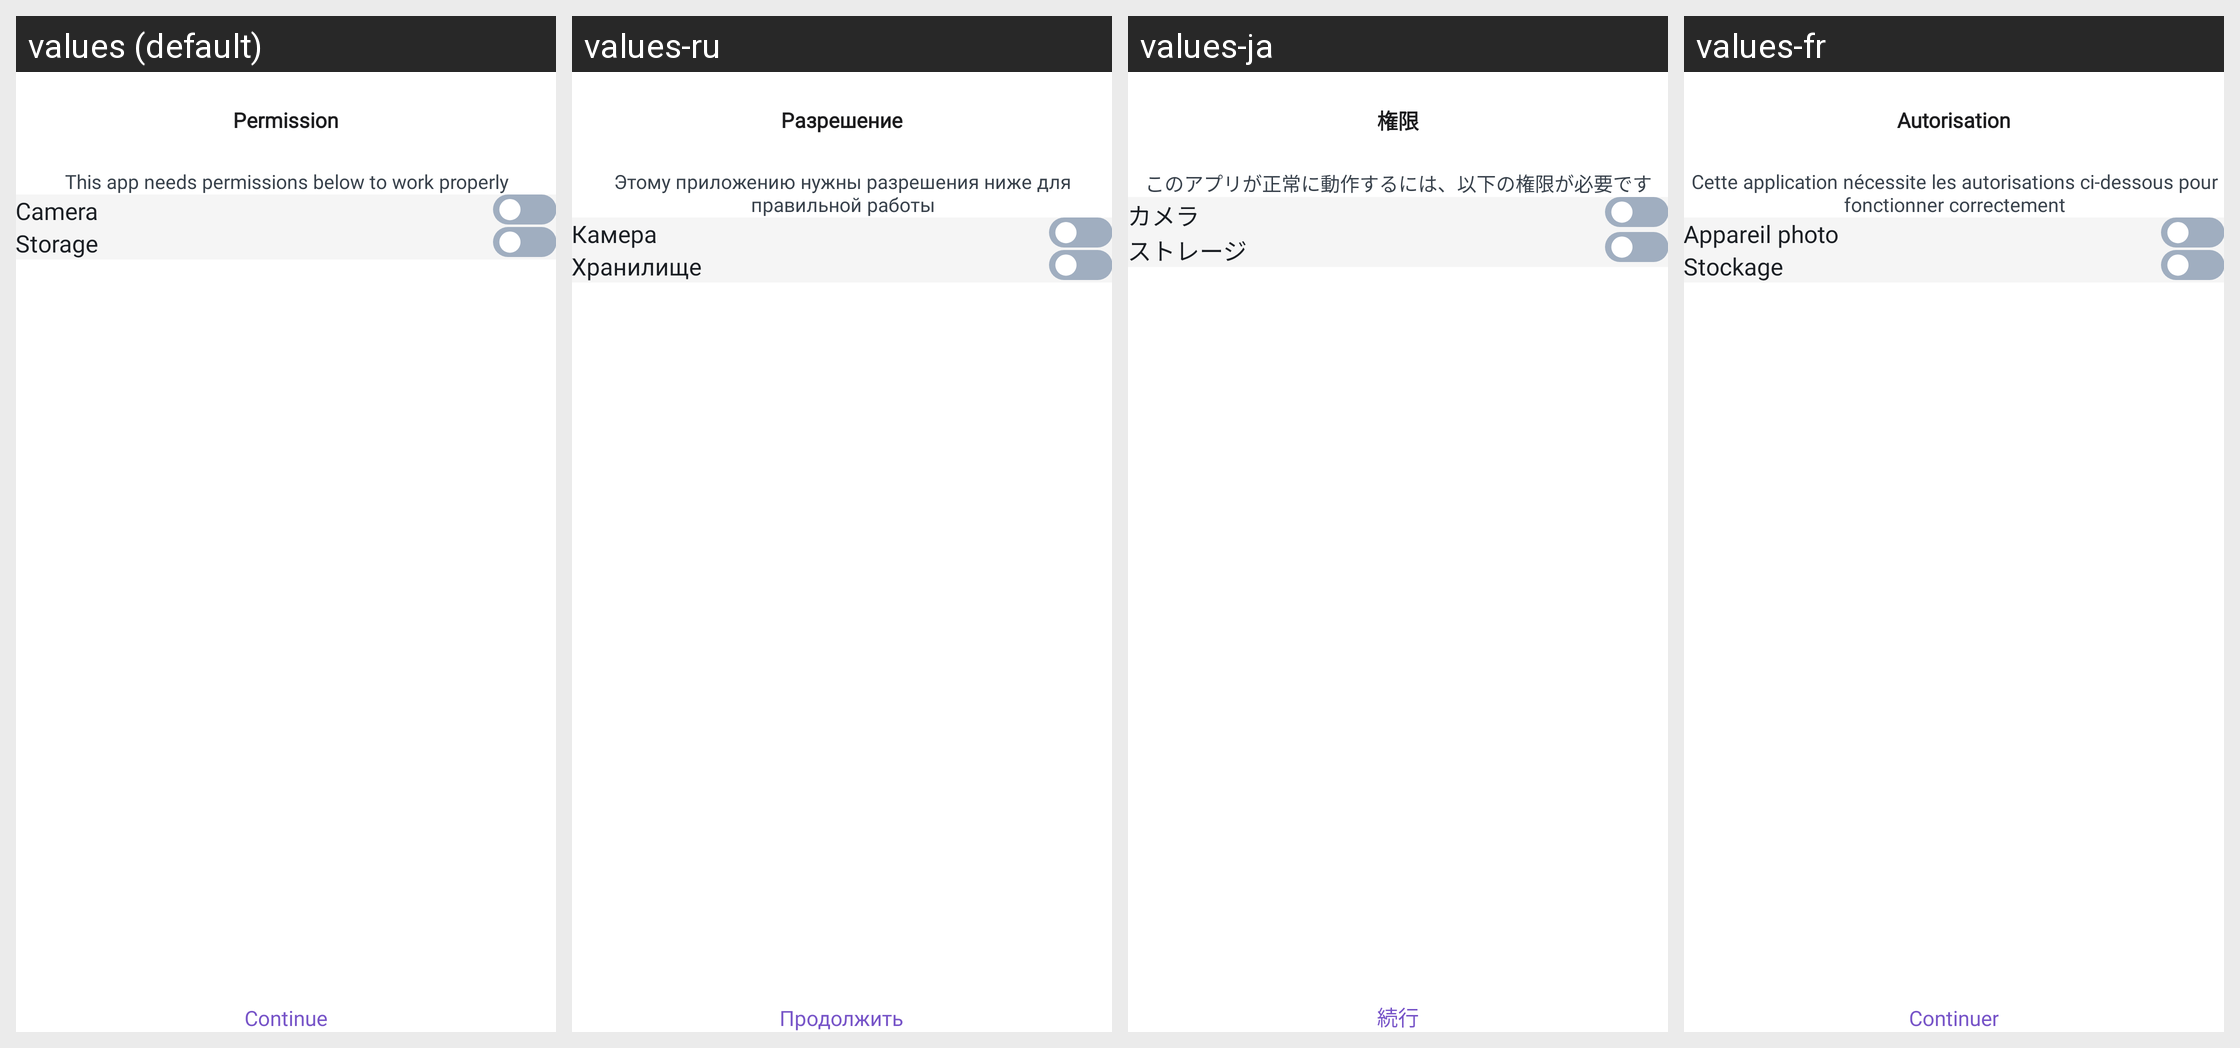

The same Android screen rendered under several of its app's locales, left to right. List the strings drawn on it with the default value and each locale's translation.
Android screen res/layout/activity_permission.xml rendered under 4 locales, left to right: values (default), values-ru, values-ja, values-fr. Device: Nexus 5 (rendered at 1080×1920; each locale shown at half size, 540×960, under a caption strip naming it); theme Theme.MyCodeBase.
Other locales in the repository, not shown: values-ar, values-bn, values-de, values-es, values-hi, values-in, values-ko, values-pt-rBR, values-pt-rPT, values-tr, values-zh-rCN, values-zh-rTW.
Strings drawn on this screen, with the default value and each locale's value (text and hints the layout hard-codes, and strings that could not be matched under every locale, appear in the picture but are not listed):

permission
  values: Permission
  values-ru: Разрешение
  values-ja: 権限
  values-fr: Autorisation

this_app_needs_permissions_below_to_work_properly
  values: This app needs permissions below to work properly
  values-ru: Этому приложению нужны разрешения ниже для правильной работы
  values-ja: このアプリが正常に動作するには、以下の権限が必要です
  values-fr: Cette application nécessite les autorisations ci-dessous pour fonctionner correctement

camera
  values: Camera
  values-ru: Камера
  values-ja: カメラ
  values-fr: Appareil photo

storage
  values: Storage
  values-ru: Хранилище
  values-ja: ストレージ
  values-fr: Stockage

_continue
  values: Continue
  values-ru: Продолжить
  values-ja: 続行
  values-fr: Continuer
